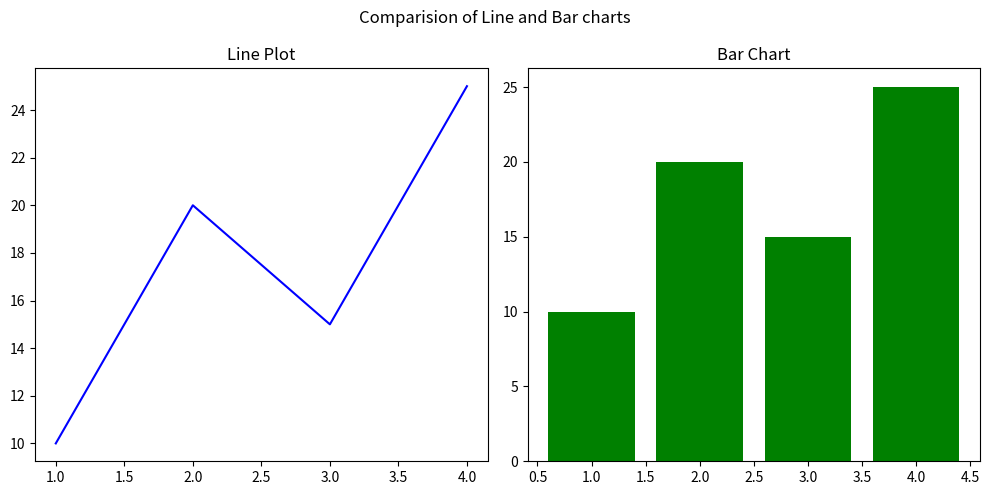

Here is the Python script that generated this plot:
import matplotlib.pyplot as plt

fig, ax = plt.subplots(1, 2, figsize=(10,5))

x = [1,2,3,4]
y =  [10,20,15,25]

ax[0].plot(x, y, color='blue')
ax[0].set_title('Line Plot')

ax[1].bar(x, y, color='green')
ax[1].set_title('Bar Chart')

fig.suptitle('Comparision of Line and Bar charts')

plt.tight_layout()
plt.show()